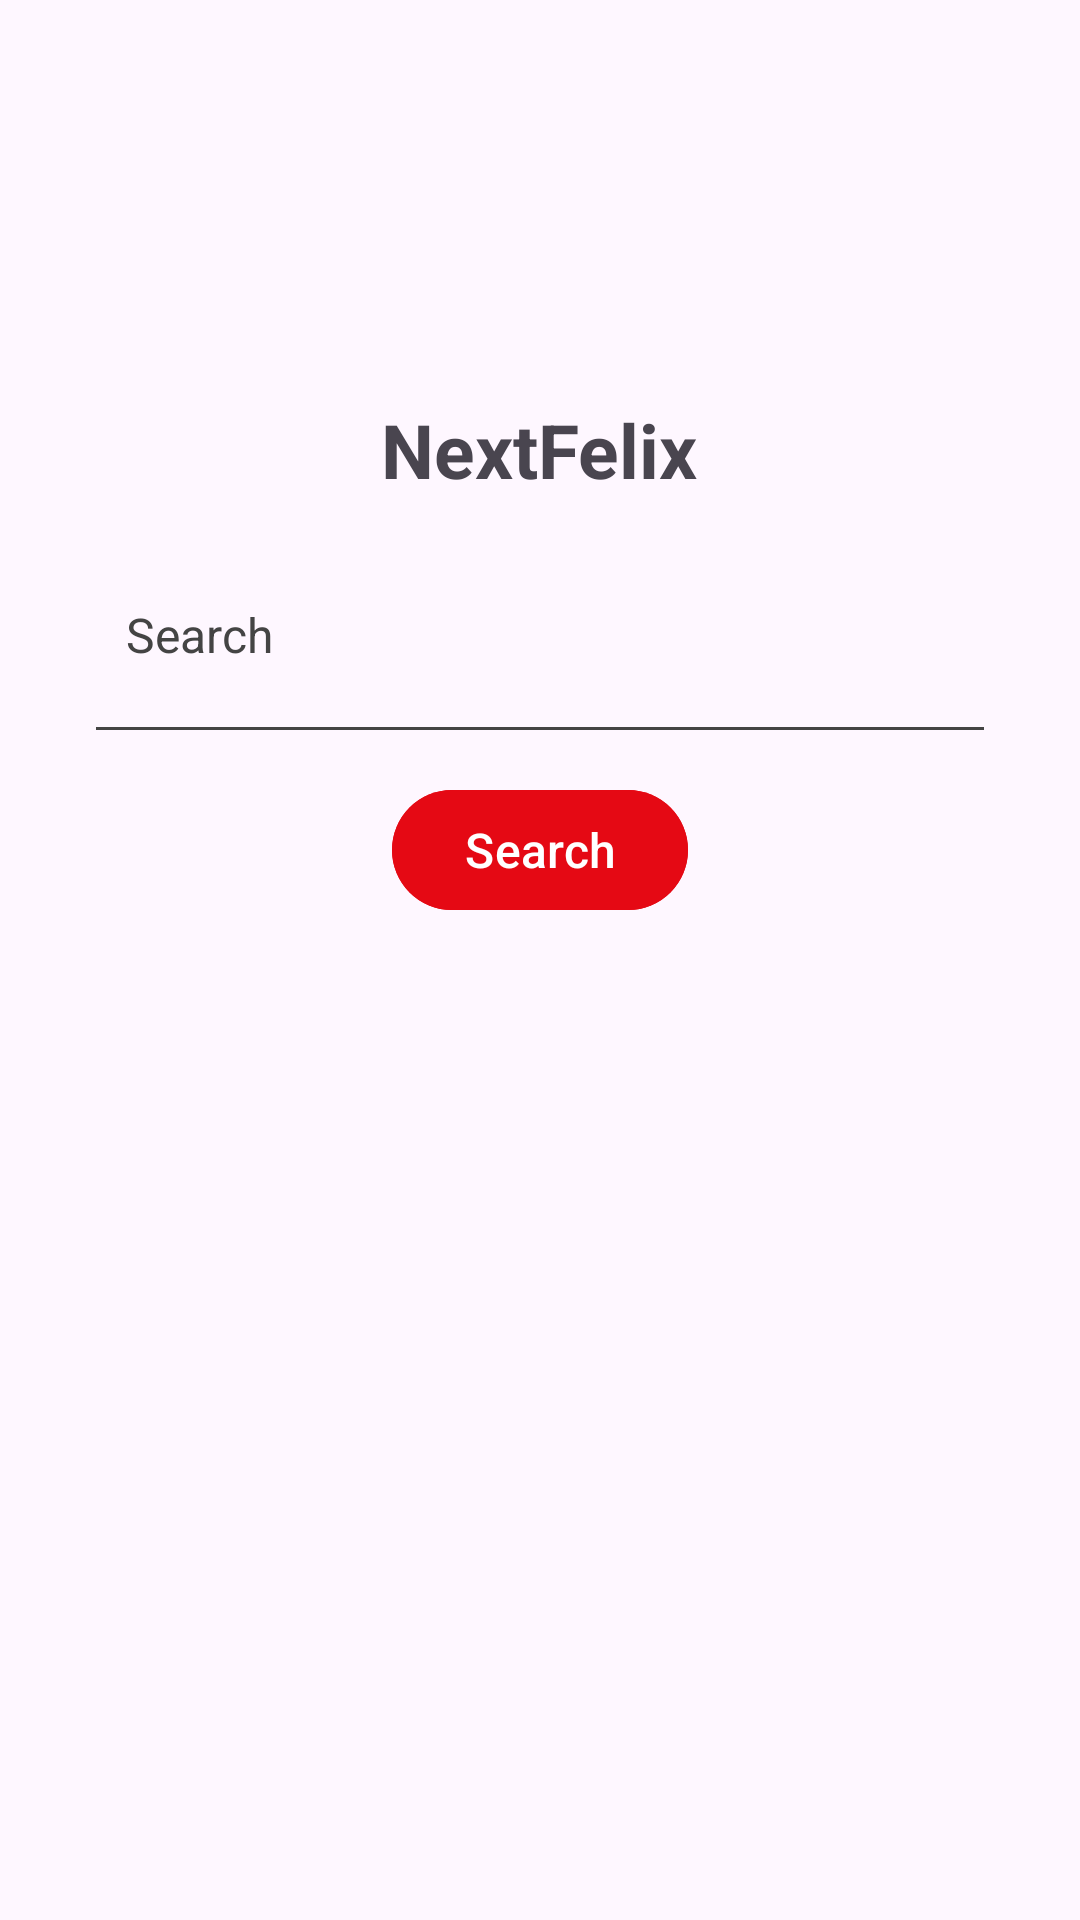

The Android layout XML behind this screen, and the referenced resources:
<!-- AndroidManifest.xml: application theme Theme.Androidclient -->
<!-- res/layout/fragment_search.xml -->
<?xml version="1.0" encoding="utf-8"?>
<androidx.constraintlayout.widget.ConstraintLayout
    xmlns:android="http://schemas.android.com/apk/res/android"
    xmlns:app="http://schemas.android.com/apk/res-auto"
    xmlns:tools="http://schemas.android.com/tools"
    android:id="@+id/constraintLayoutRoot"
    android:layout_width="match_parent"
    android:layout_height="match_parent"
    tools:context=".activities.home.SearchFragment">

    <LinearLayout
        android:id="@+id/linearLayoutContainer"
        android:layout_width="0dp"
        android:layout_height="wrap_content"
        android:layout_margin="32dp"
        android:gravity="center_horizontal"
        android:orientation="vertical"

        app:layout_constraintBottom_toTopOf="@id/recyclerViewMovies"
        app:layout_constraintLeft_toLeftOf="parent"
        app:layout_constraintRight_toRightOf="parent"
        app:layout_constraintTop_toTopOf="parent"
        app:layout_constraintVertical_bias="0.262">

        
        <TextView
            android:id="@+id/etSearchTitle"
            android:layout_width="wrap_content"
            android:layout_height="wrap_content"
            android:layout_marginBottom="24dp"
            android:text="@string/app_name"
            android:textSize="25sp"
            android:textStyle="bold" />

        
        <EditText
            android:id="@+id/etSearchBar"
            android:layout_width="match_parent"
            android:layout_height="wrap_content"
            android:layout_marginBottom="10dp"
            android:background="@android:color/transparent"
            android:hint="@string/menu_search"
            android:inputType="text"
            android:padding="10dp"
            android:textColorHint="@color/gray"
            android:textSize="16sp" />

        
        <View
            android:layout_width="match_parent"
            android:layout_height="1dp"
            android:layout_marginBottom="16dp"
            android:background="@color/gray" />

        
        <Button
            android:id="@+id/btnSearch"
            android:layout_width="wrap_content"
            android:layout_height="wrap_content"
            android:layout_gravity="center"
            android:layout_marginBottom="16dp"
            android:backgroundTint="@color/red"
            android:text="@string/menu_search"
            android:textAllCaps="false"
            android:textSize="16sp" />

    </LinearLayout>

    
    <androidx.recyclerview.widget.RecyclerView
        android:id="@+id/recyclerViewMovies"
        android:layout_width="0dp"
        android:layout_height="0dp"
        android:padding="16dp"
        app:layout_constraintTop_toBottomOf="@id/linearLayoutContainer"
        app:layout_constraintBottom_toBottomOf="parent"
        app:layout_constraintLeft_toLeftOf="parent"
        app:layout_constraintRight_toRightOf="parent"
        android:visibility="gone" />

</androidx.constraintlayout.widget.ConstraintLayout>
<!-- resources referenced by this layout -->
<resources>
  <color name="gray">#444444</color>
  <color name="red">#E50914</color>
  <string name="app_name">NextFelix</string>
  <string name="menu_search">Search</string>
  <style name="Theme.Androidclient" parent="Base.Theme.Androidclient" />
  <style name="Base.Theme.Androidclient" parent="Theme.Material3.DayNight.NoActionBar">
          
          
      </style>
</resources>
